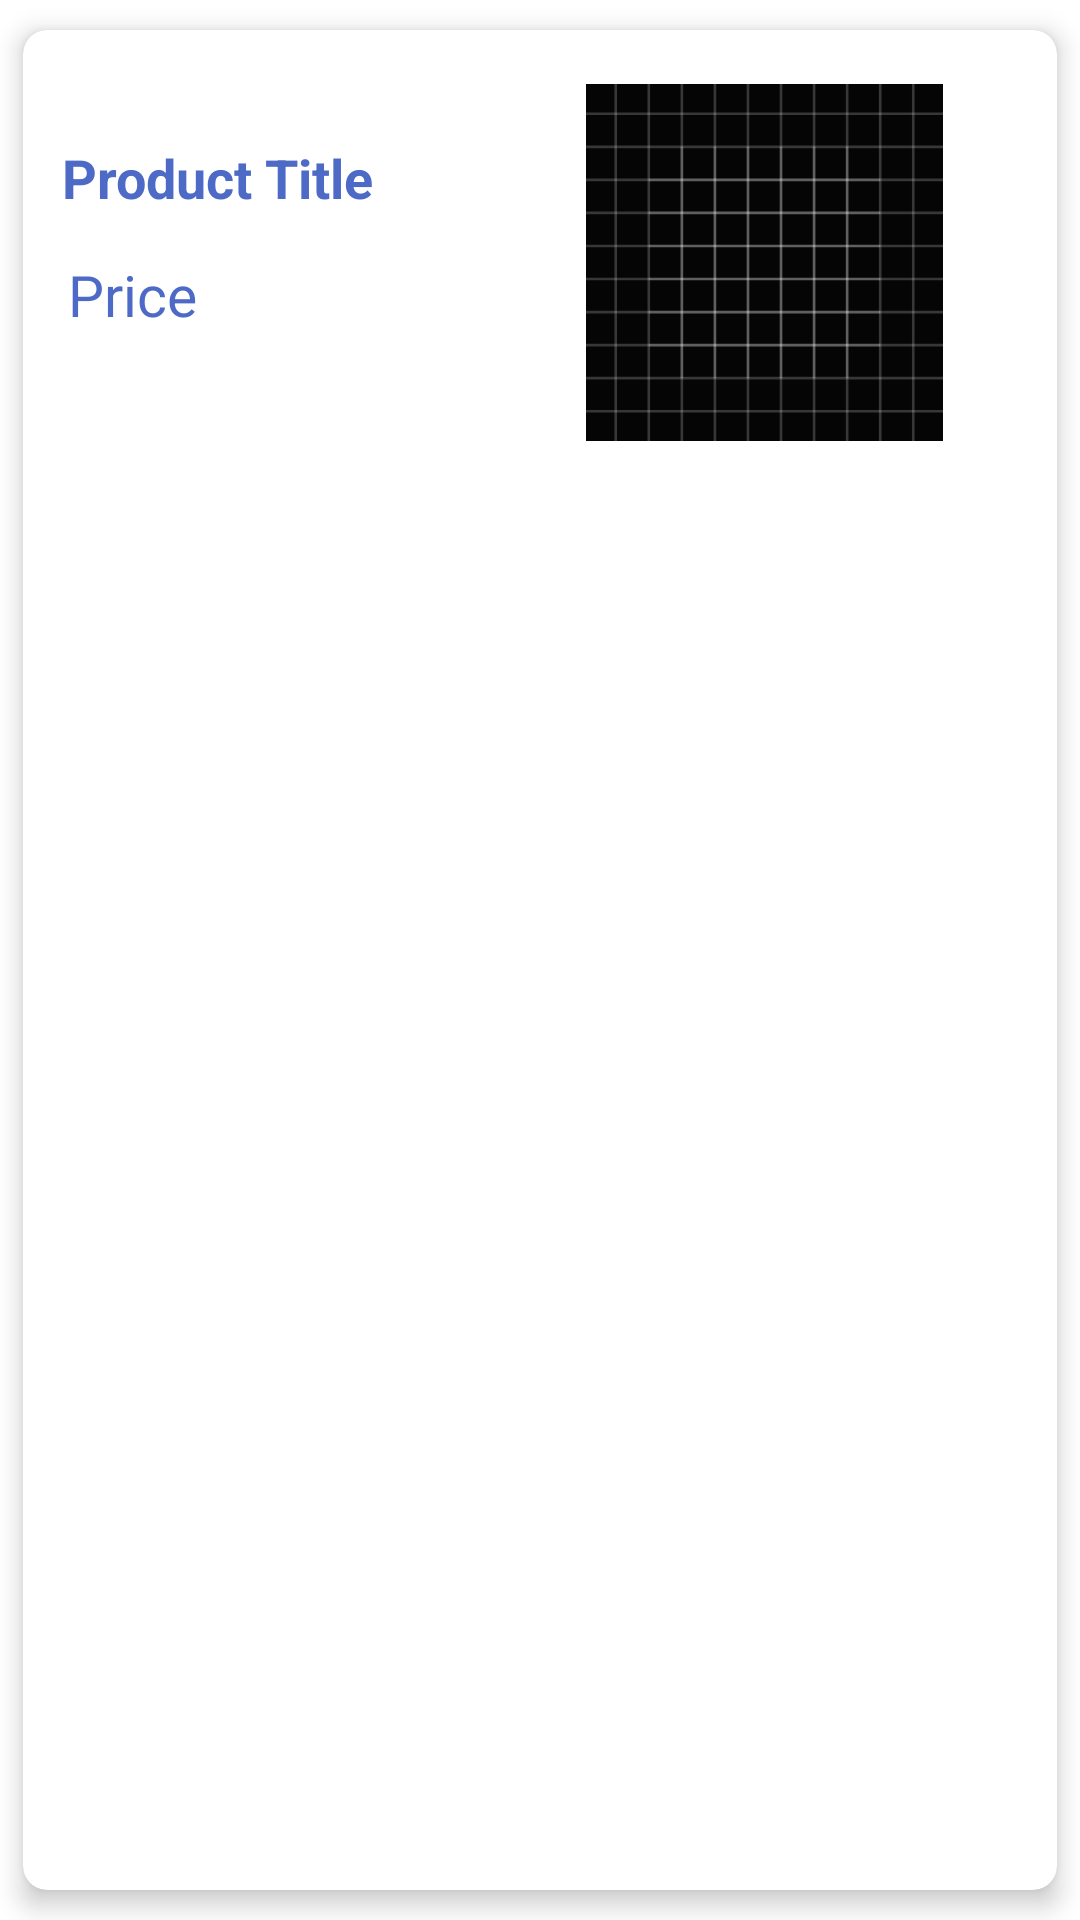

The Android layout XML behind this screen, and the referenced resources:
<!-- AndroidManifest.xml: application theme Theme.Floklores -->
<!-- res/layout/card_layout.xml -->
<?xml version="1.0" encoding="utf-8"?>
<androidx.cardview.widget.CardView xmlns:android="http://schemas.android.com/apk/res/android"
    xmlns:app="http://schemas.android.com/apk/res-auto"
    android:layout_width="match_parent"
    android:layout_height="wrap_content"
    android:layout_margin="1dp"
    app:cardBackgroundColor="@color/white"
    app:cardCornerRadius="8dp"
    app:cardElevation="5dp"
    app:cardMaxElevation="5dp"
    app:cardPreventCornerOverlap="true"
    app:cardUseCompatPadding="true">

    <RelativeLayout
        android:layout_width="383dp"
        android:layout_height="149dp"
        android:background="@drawable/ca">


        <ImageView
            android:id="@+id/product_image"
            android:layout_width="168dp"
            android:layout_height="129dp"
            android:layout_alignParentEnd="true"
            android:layout_alignParentBottom="true"
            android:layout_marginStart="43dp"
            android:layout_marginEnd="69dp"
            android:layout_marginBottom="7dp"
            android:layout_toEndOf="@+id/product_name"
            android:padding="5dp"
            android:src="@drawable/ic_launcher_background" />

        <TextView
            android:id="@+id/product_name"
            android:layout_width="124dp"
            android:layout_height="41dp"
            android:layout_above="@+id/textView"
            android:layout_alignParentStart="true"
            android:layout_marginStart="13dp"
            android:layout_marginTop="20dp"
            android:layout_marginBottom="-3dp"
            android:text="Product Title"
            android:textColor="@color/blue"
            android:textSize="18sp"
            android:textStyle="bold" />

        <TextView
            android:id="@+id/textView"
            android:layout_width="82dp"
            android:layout_height="wrap_content"
            android:layout_alignParentStart="true"
            android:layout_alignParentBottom="true"
            android:layout_marginStart="15dp"
            android:layout_marginBottom="48dp"
            android:text="Price"
            android:textColor="@color/blue"
            android:textSize="19dp" />

    </RelativeLayout>

</androidx.cardview.widget.CardView>
<!-- resources referenced by this layout -->
<resources>
  <color name="blue">#4D6BC6</color>
  <color name="white">#FFFFFFFF</color>
  <!-- drawable ca (drawable) -->
  <?xml version="1.0" encoding="utf-8"?>
  <shape xmlns:android="http://schemas.android.com/apk/res/android">
      <stroke
  
          android:color="@color/white"
          android:width="1dp" />
      <corners android:radius="100dp"
          />
      <solid
          android:color="@color/white"/>
  </shape>
  <!-- drawable ic_launcher_background: vector/xml drawable (drawable, 4940 chars, omitted) -->
  <style name="Theme.Floklores" parent="Theme.MaterialComponents.DayNight.DarkActionBar">
          
          <item name="colorPrimary">@color/purple_500</item>
          <item name="colorPrimaryVariant">@color/purple_700</item>
          <item name="colorOnPrimary">@color/white</item>
          
          <item name="colorSecondary">@color/teal_200</item>
          <item name="colorSecondaryVariant">@color/teal_700</item>
          <item name="colorOnSecondary">@color/black</item>
          
          <item name="android:statusBarColor" tools:targetApi="l">?attr/colorPrimaryVariant</item>
          
      </style>
  <color name="purple_500">#FF6200EE</color>
  <color name="purple_700">#FF3700B3</color>
  <color name="teal_200">#FF03DAC5</color>
  <color name="teal_700">#FF018786</color>
  <color name="black">#FF000000</color>
</resources>
